Run: headless pygame with SDL's dummy video driver; simulated clock (each Clock.tick advances the game by its frame time, no real sleeping); random seed 0; keys injected as events and as key.get_pressed() state; mouse plan: one left click at the window centre at the start of phase 2, then a move to the lower-right quarter at the start of phase 3.
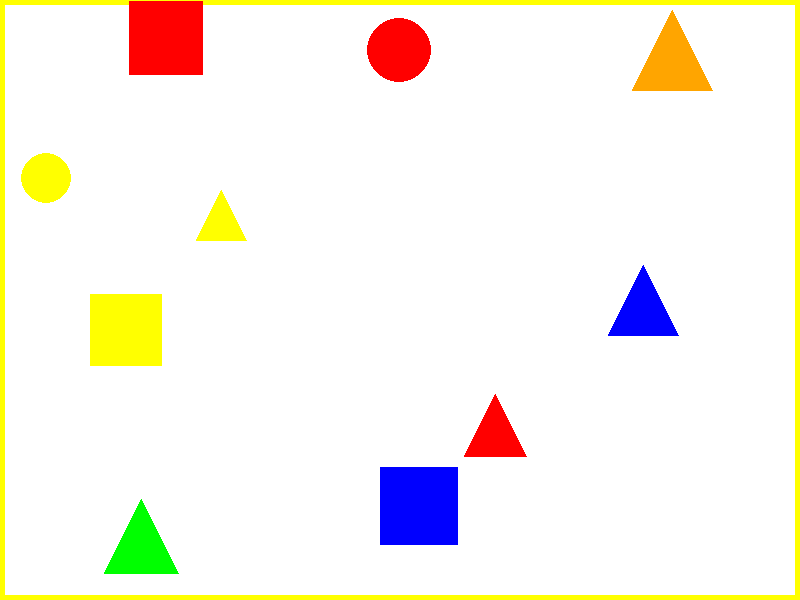
Frame 1 of 4 · flips 1–60 · no input
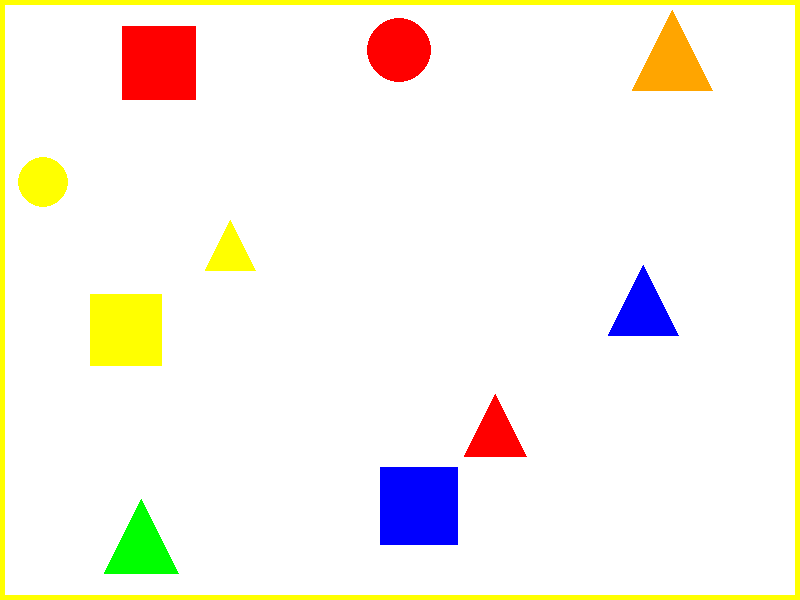
Frame 2 of 4 · flips 61–180 · clicked the window centre · tapped SPACE, RETURN · held RIGHT (→), D
Frame 3 of 4 · flips 181–300 · moved the mouse to the lower-right quarter · held DOWN (↓), S · screen unchanged from frame 2, image omitted
Frame 4 of 4 · flips 301–420 · held LEFT (←), A, UP (↑), W · screen unchanged from frame 3, image omitted

The pygame program that drew these frames:

import pygame
import sys
import math
import random
from enum import Enum
from collections import Counter

pygame.init()

WINDOW_WIDTH = 800
WINDOW_HEIGHT = 600
FPS = 60

class ShapeType(Enum):
    CIRCLE = 1
    SQUARE = 2
    TRIANGLE = 3

class Color:
    RED = (255, 0, 0)
    GREEN = (0, 255, 0)
    BLUE = (0, 0, 255)
    YELLOW = (255, 255, 0)
    PURPLE = (128, 0, 128)
    ORANGE = (255, 165, 0)
    WHITE = (255, 255, 255)
    BLACK = (0, 0, 0)

class Shape:
    def __init__(self, x, y, shape_type, color, size=30):
        self.x = x
        self.y = y
        self.shape_type = shape_type
        self.color = color
        self.size = size
        self.velocity_x = 0
        self.velocity_y = 0
        self.being_dragged = False
        self.drag_offset_x = 0
        self.drag_offset_y = 0
        self.friction = 0.95
        
    def update(self):
        if not self.being_dragged:
            self.x += self.velocity_x
            self.y += self.velocity_y
            
            self.velocity_x *= self.friction
            self.velocity_y *= self.friction
            
            if self.x - self.size <= 0 or self.x + self.size >= WINDOW_WIDTH:
                self.velocity_x = -self.velocity_x
                self.x = max(self.size, min(WINDOW_WIDTH - self.size, self.x))
            
            if self.y - self.size <= 0 or self.y + self.size >= WINDOW_HEIGHT:
                self.velocity_y = -self.velocity_y
                self.y = max(self.size, min(WINDOW_HEIGHT - self.size, self.y))
    
    def draw(self, screen):
        if self.shape_type == ShapeType.CIRCLE:
            pygame.draw.circle(screen, self.color, (int(self.x), int(self.y)), self.size)
        elif self.shape_type == ShapeType.SQUARE:
            pygame.draw.rect(screen, self.color, 
                           (int(self.x - self.size), int(self.y - self.size), 
                            self.size * 2, self.size * 2))
        elif self.shape_type == ShapeType.TRIANGLE:
            points = [
                (self.x, self.y - self.size),
                (self.x - self.size, self.y + self.size),
                (self.x + self.size, self.y + self.size)
            ]
            pygame.draw.polygon(screen, self.color, points)
    
    def get_distance_to(self, other_shape):
        dx = self.x - other_shape.x
        dy = self.y - other_shape.y
        return math.sqrt(dx * dx + dy * dy)
    
    def is_colliding_with(self, other_shape):
        return self.get_distance_to(other_shape) < (self.size + other_shape.size)
    
    def bounce_off(self, other_shape):
        dx = self.x - other_shape.x
        dy = self.y - other_shape.y
        distance = math.sqrt(dx * dx + dy * dy)
        
        if distance > 0:
            dx /= distance
            dy /= distance
            
            bounce_force = 5
            self.velocity_x += dx * bounce_force
            self.velocity_y += dy * bounce_force
            other_shape.velocity_x -= dx * bounce_force
            other_shape.velocity_y -= dy * bounce_force
    
    def contains_point(self, x, y):
        return self.get_distance_to(Shape(x, y, ShapeType.CIRCLE, Color.WHITE, 0)) < self.size

class Game:
    def __init__(self):
        self.screen = pygame.display.set_mode((WINDOW_WIDTH, WINDOW_HEIGHT))
        pygame.display.set_caption("Shape Match Game")
        self.clock = pygame.time.Clock()
        self.background_color = Color.WHITE
        self.border_color = Color.BLACK
        self.target_color = Color.RED
        self.shapes = []
        self.dragging_shape = None
        self.last_merged_color = None
        self.level_complete = False
        self.show_impossible_popup = False
        
        self.create_level()
    
    def create_level(self):
        colors = [Color.RED, Color.GREEN, Color.BLUE, Color.YELLOW, Color.PURPLE, Color.ORANGE]
        shape_types = [ShapeType.CIRCLE, ShapeType.SQUARE, ShapeType.TRIANGLE]
        
        self.target_color = random.choice(colors)
        self.border_color = self.target_color
        
        max_attempts = 10
        for attempt in range(max_attempts):
            self.shapes = []
            positions = self.generate_fractal_positions(8)
            
            for i, pos in enumerate(positions):
                shape_type = random.choice(shape_types)
                color = random.choice(colors)
                size = random.randint(20, 40)
                self.shapes.append(Shape(pos[0], pos[1], shape_type, color, size))
            
            self.shapes.append(Shape(100, 100, random.choice(shape_types), self.target_color, 25))
            self.shapes.append(Shape(200, 150, random.choice(shape_types), self.target_color, 25))
            
            if self.is_level_winnable():
                return
        
        self.show_impossible_popup = True
    
    def generate_fractal_positions(self, num_shapes):
        positions = []
        
        center_x, center_y = WINDOW_WIDTH // 2, WINDOW_HEIGHT // 2
        
        for i in range(num_shapes):
            angle = (i / num_shapes) * 2 * math.pi
            
            base_radius = 150
            spiral_factor = 1 + (i * 0.3)
            fractal_noise = math.sin(angle * 3) * 30 + math.cos(angle * 5) * 20
            
            radius = base_radius * spiral_factor + fractal_noise
            
            x = center_x + radius * math.cos(angle)
            y = center_y + radius * math.sin(angle)
            
            recursive_offset = self.generate_recursive_offset(i, 3)
            x += recursive_offset[0]
            y += recursive_offset[1]
            
            x = max(50, min(WINDOW_WIDTH - 50, x))
            y = max(50, min(WINDOW_HEIGHT - 50, y))
            
            positions.append((x, y))
        
        return positions
    
    def generate_recursive_offset(self, index, depth):
        if depth == 0:
            return (0, 0)
        
        base_offset = 40 / depth
        angle = (index * 2.39996) % (2 * math.pi)
        
        x = base_offset * math.cos(angle)
        y = base_offset * math.sin(angle)
        
        child_offset = self.generate_recursive_offset(index * 2, depth - 1)
        
        return (x + child_offset[0], y + child_offset[1])
    
    def is_level_winnable(self):
        color_counts = Counter(shape.color for shape in self.shapes)
        
        target_count = color_counts.get(self.target_color, 0)
        
        if target_count < 2:
            return False
        
        total_pairs = sum(count // 2 for count in color_counts.values())
        target_pairs = target_count // 2
        
        return target_pairs > 0 and (total_pairs == target_pairs or target_pairs == 1)
    
    def handle_mouse_down(self, pos):
        for shape in self.shapes:
            if shape.contains_point(pos[0], pos[1]):
                self.dragging_shape = shape
                shape.being_dragged = True
                shape.drag_offset_x = pos[0] - shape.x
                shape.drag_offset_y = pos[1] - shape.y
                shape.velocity_x = 0
                shape.velocity_y = 0
                break
    
    def handle_mouse_up(self):
        if self.dragging_shape:
            self.dragging_shape.being_dragged = False
            self.dragging_shape = None
    
    def handle_mouse_motion(self, pos):
        if self.dragging_shape:
            self.dragging_shape.x = pos[0] - self.dragging_shape.drag_offset_x
            self.dragging_shape.y = pos[1] - self.dragging_shape.drag_offset_y
    
    def check_collisions(self):
        shapes_to_remove = []
        
        for i, shape1 in enumerate(self.shapes):
            for j, shape2 in enumerate(self.shapes):
                if i >= j:
                    continue
                
                if shape1.is_colliding_with(shape2):
                    if shape1.color == shape2.color:
                        self.last_merged_color = shape1.color
                        self.background_color = shape1.color
                        shapes_to_remove.extend([shape1, shape2])
                    else:
                        shape1.bounce_off(shape2)
        
        for shape in shapes_to_remove:
            if shape in self.shapes:
                self.shapes.remove(shape)
        
        if len(self.shapes) == 0 and self.last_merged_color == self.target_color:
            self.level_complete = True
    
    def draw_border(self):
        pygame.draw.rect(self.screen, self.border_color, 
                        (0, 0, WINDOW_WIDTH, WINDOW_HEIGHT), 5)
    
    def draw_ui(self):
        font = pygame.font.Font(None, 36)
        
        if self.level_complete:
            win_text = font.render("Level Complete!", True, Color.GREEN)
            self.screen.blit(win_text, (WINDOW_WIDTH // 2 - 100, WINDOW_HEIGHT // 2))
        
        if self.show_impossible_popup:
            self.draw_impossible_popup()
    
    def draw_impossible_popup(self):
        popup_width = 400
        popup_height = 200
        popup_x = (WINDOW_WIDTH - popup_width) // 2
        popup_y = (WINDOW_HEIGHT - popup_height) // 2
        
        pygame.draw.rect(self.screen, Color.WHITE, (popup_x, popup_y, popup_width, popup_height))
        pygame.draw.rect(self.screen, Color.BLACK, (popup_x, popup_y, popup_width, popup_height), 3)
        
        font = pygame.font.Font(None, 32)
        title_text = font.render("Level Impossible!", True, Color.RED)
        title_rect = title_text.get_rect(center=(popup_x + popup_width // 2, popup_y + 40))
        self.screen.blit(title_text, title_rect)
        
        font_small = pygame.font.Font(None, 24)
        msg_text = font_small.render("No valid solution found.", True, Color.BLACK)
        msg_rect = msg_text.get_rect(center=(popup_x + popup_width // 2, popup_y + 80))
        self.screen.blit(msg_text, msg_rect)
        
        restart_text = font_small.render("Press R to restart level", True, Color.BLACK)
        restart_rect = restart_text.get_rect(center=(popup_x + popup_width // 2, popup_y + 120))
        self.screen.blit(restart_text, restart_rect)
        
        close_text = font_small.render("Press ESC to close popup", True, Color.BLACK)
        close_rect = close_text.get_rect(center=(popup_x + popup_width // 2, popup_y + 150))
        self.screen.blit(close_text, close_rect)
    
    def run(self):
        running = True
        
        while running:
            for event in pygame.event.get():
                if event.type == pygame.QUIT:
                    running = False
                elif event.type == pygame.MOUSEBUTTONDOWN:
                    self.handle_mouse_down(event.pos)
                elif event.type == pygame.MOUSEBUTTONUP:
                    self.handle_mouse_up()
                elif event.type == pygame.MOUSEMOTION:
                    self.handle_mouse_motion(event.pos)
                elif event.type == pygame.KEYDOWN:
                    if event.key == pygame.K_r:
                        self.__init__()
                    elif event.key == pygame.K_ESCAPE:
                        if self.show_impossible_popup:
                            self.show_impossible_popup = False
            
            for shape in self.shapes:
                shape.update()
            
            self.check_collisions()
            
            self.screen.fill(self.background_color)
            self.draw_border()
            
            for shape in self.shapes:
                shape.draw(self.screen)
            
            self.draw_ui()
            
            pygame.display.flip()
            self.clock.tick(FPS)
        
        pygame.quit()
        sys.exit()

if __name__ == "__main__":
    game = Game()
    game.run()
